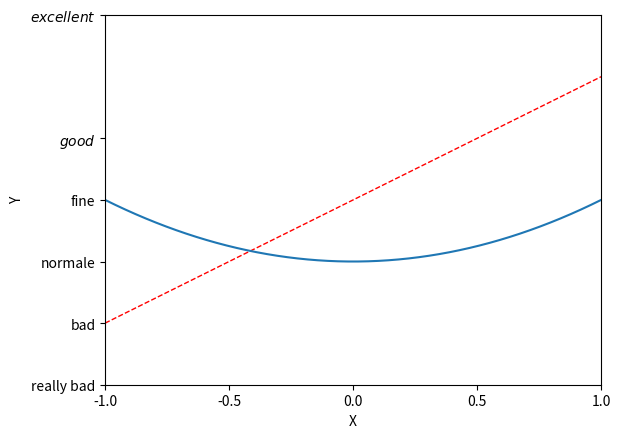

Source code (Python):
import matplotlib.pyplot as plt
import numpy as np

x = np.linspace(-1, 1, 50)
y = 2 * x + 1
y2 = x ** 2

# 设置坐标轴
plt.xlim((-1, 1))
plt.ylim((-2, 4))
# 设置坐标轴标签
plt.xlabel("X")
plt.ylabel("Y")

# 替换坐标轴的坐标值
ticks = np.linspace(-1, 1, 5)
print(ticks)
# 此处仅更换了x轴的
plt.xticks(ticks)
# 将坐标值替换为文字
# 可以用$转字体，空格需要用\转义
# r""代表正则
plt.yticks([-2, -1, 0, 1, 2, 4], ['really bad', 'bad', 'normale', 'fine', r'$good$', r'$excellent$'])

plt.plot(x, y, color='red', linewidth=1.0, linestyle='--')
plt.plot(x, y2)
plt.show()
